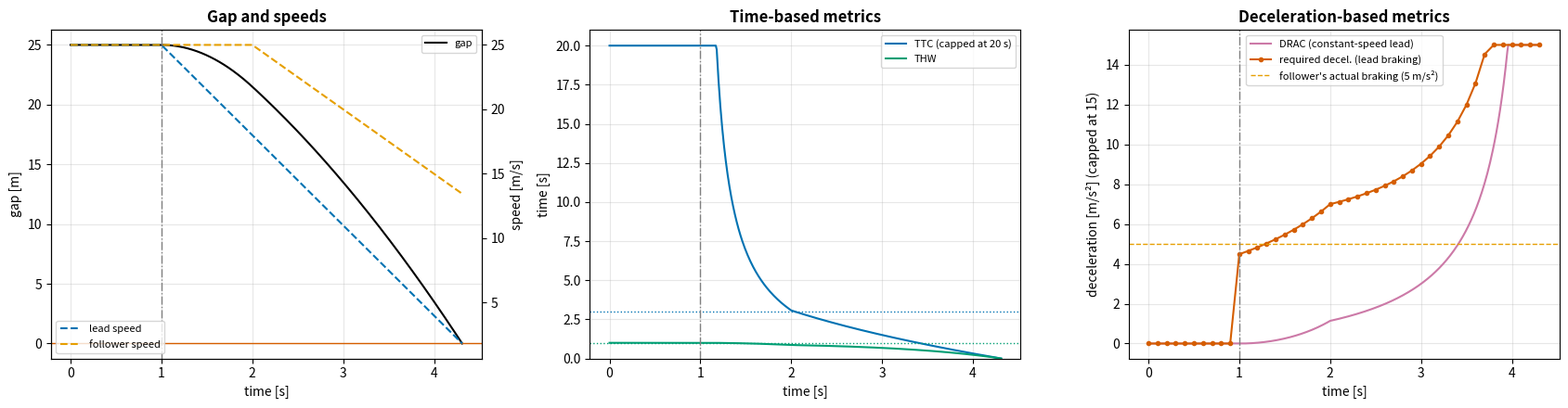
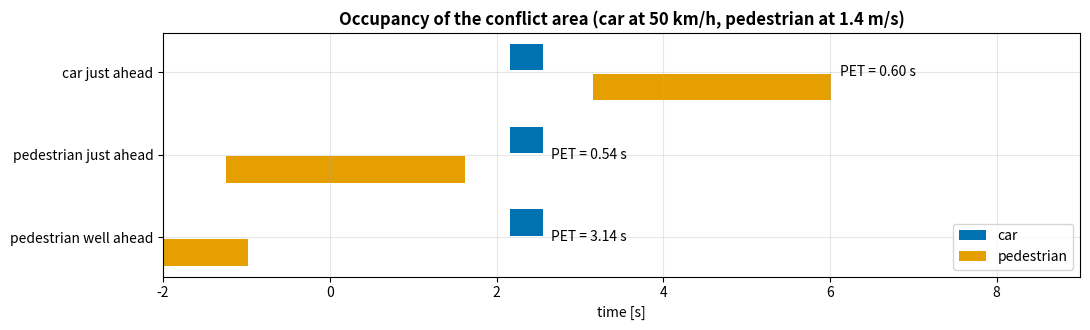
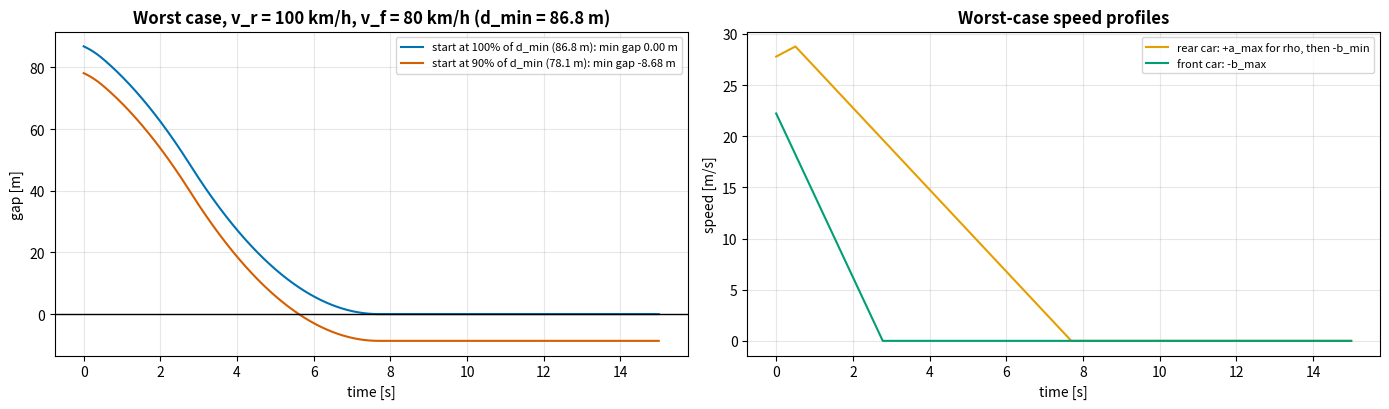
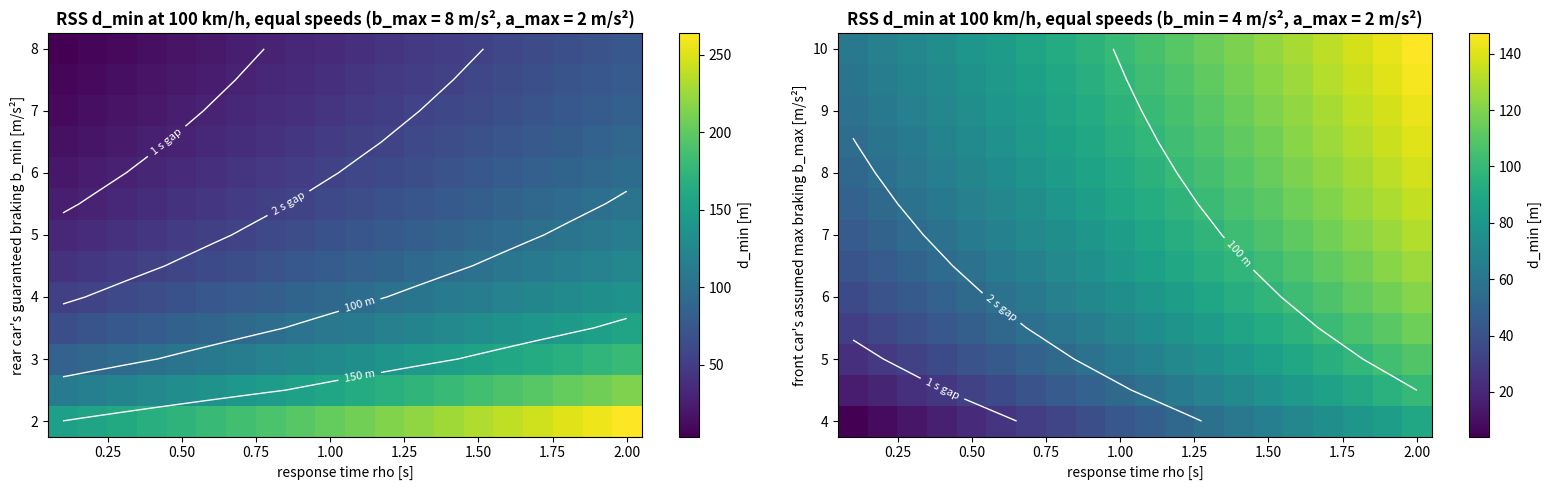
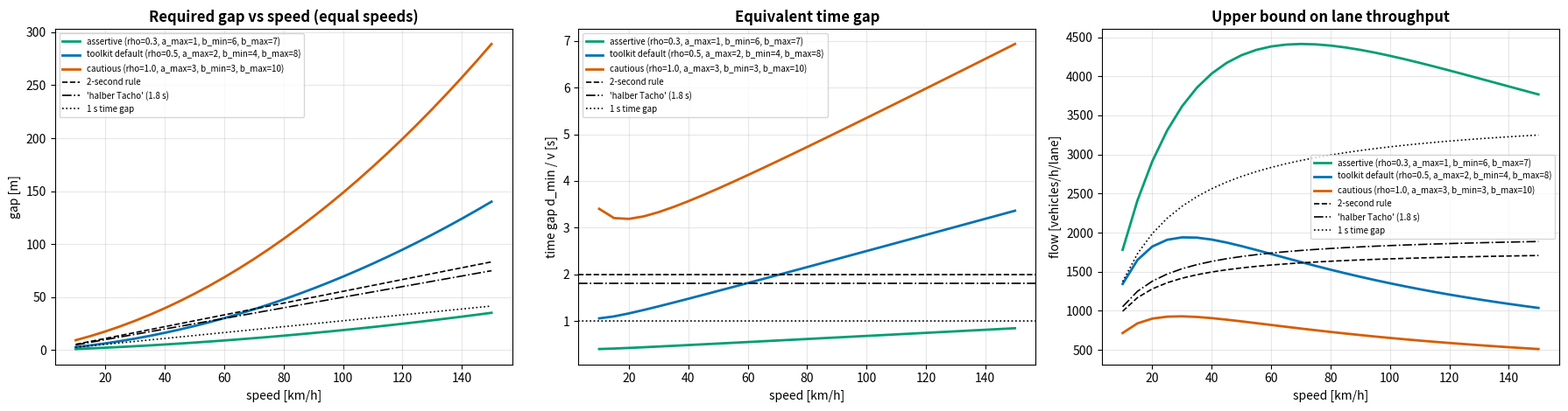
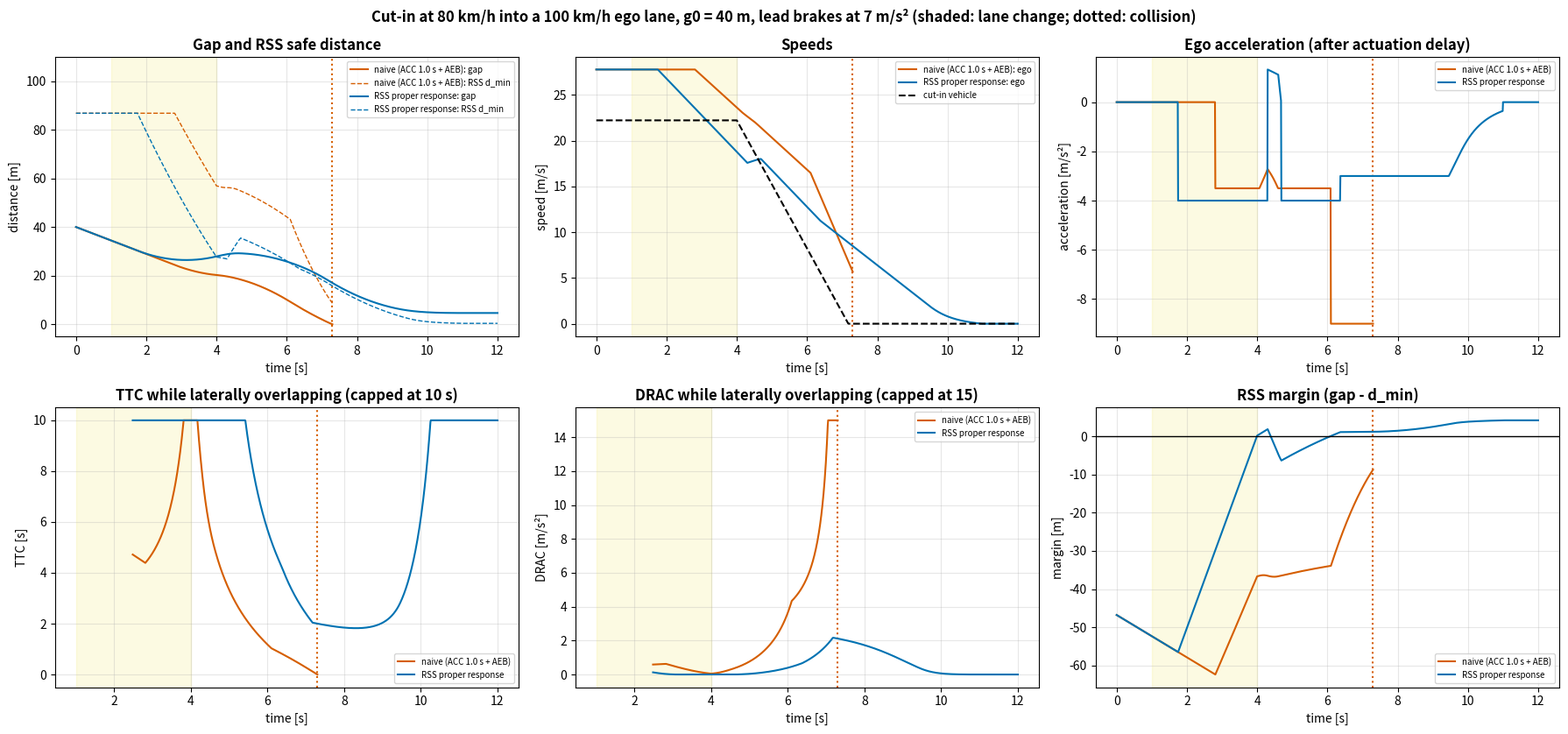
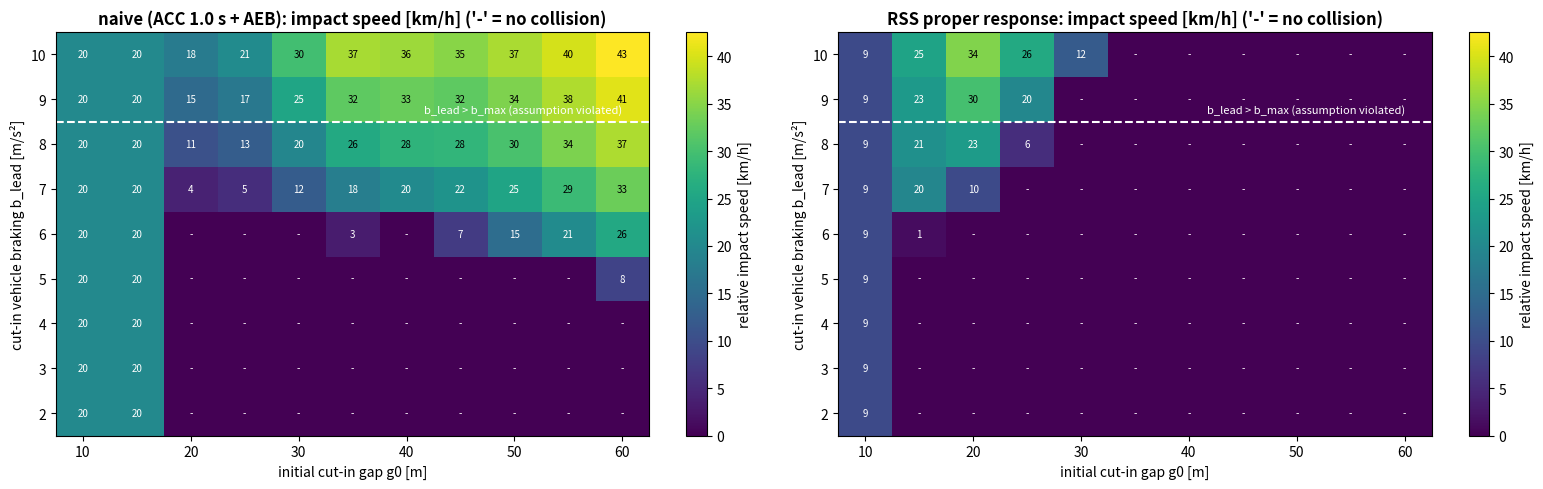

Recreate these plots in Python, in order.
# Setup: standard scientific Python only
import math
import sys
import time
import numpy as np
import pandas as pd
import matplotlib.pyplot as plt
from matplotlib.colors import ListedColormap

T0 = time.time()
rng = np.random.default_rng(42)
OI = {"orange": "#E69F00", "skyblue": "#56B4E9", "green": "#009E73", "yellow": "#F0E442",
      "blue": "#0072B2", "vermillion": "#D55E00", "purple": "#CC79A7", "black": "#000000"}
plt.rcParams.update({"figure.dpi": 100, "axes.grid": True, "grid.alpha": 0.3, "axes.titleweight": "bold"})
KMH = 1 / 3.6
print("Setup complete.")

def time_to_collision(gap_m, v_follow, v_lead):
    # TTC [s] for a follower approaching a leader on the same path (inf if not closing)
    closing = v_follow - v_lead
    if gap_m <= 0:
        return 0.0
    return gap_m / closing if closing > 0 else math.inf


def time_headway(gap_m, v_follow):
    # THW = gap / follower speed [s]
    return gap_m / v_follow if v_follow > 0 else math.inf


def drac(gap_m, v_follow, v_lead):
    # Deceleration rate to avoid crash, (v_f - v_l)^2 / (2 gap) [m/s^2] (0 if not closing)
    closing = v_follow - v_lead
    if closing <= 0:
        return 0.0
    if gap_m <= 0:
        return math.inf
    return closing ** 2 / (2 * gap_m)


def required_deceleration(gap_m, v_follow, v_lead, b_lead=0.0, a_limit=15.0, n=400):
    # Smallest constant follower deceleration [m/s^2] avoiding a collision with a lead that brakes at b_lead
    # until standstill. Evaluated by bisection on the exact piecewise kinematics; inf if above a_limit.
    if gap_m <= 0:
        return math.inf

    def min_gap(a):
        t_end = max(v_follow / a, v_lead / b_lead if b_lead > 0 else v_follow / a)
        t = np.linspace(0.0, t_end, n)
        x_f = np.where(t < v_follow / a, v_follow * t - 0.5 * a * t**2, v_follow**2 / (2 * a))
        if b_lead > 0:
            x_l = np.where(t < v_lead / b_lead, v_lead * t - 0.5 * b_lead * t**2, v_lead**2 / (2 * b_lead))
        else:
            x_l = v_lead * t
        return np.min(gap_m + x_l - x_f)

    if min_gap(1e-3) >= 0:
        return 0.0
    if min_gap(a_limit) < 0:
        return math.inf
    lo, hi = 1e-3, a_limit
    for _ in range(40):
        mid = 0.5 * (lo + hi)
        lo, hi = (lo, mid) if min_gap(mid) >= 0 else (mid, hi)
    return hi


# sanity checks against closed forms
assert abs(required_deceleration(50.0, 20.0, 0.0) - 20.0**2 / (2 * 50.0)) < 1e-3         # static obstacle
assert abs(required_deceleration(30.0, 25.0, 15.0) - drac(30.0, 25.0, 15.0)) < 1e-3       # constant-speed lead
print("Metric functions defined; closed-form sanity checks passed.")

situations = pd.DataFrame([
    # name,                                   gap,  v_f,       v_l,       b_l, lateral?
    ("A: same speed, very short gap",          8.0, 30.0,      30.0,      0.0, False),
    ("B: slow closing, long gap",             60.0, 30.0,      28.0,      0.0, False),
    ("C: fast closing, moderate gap",         40.0, 30.0,      15.0,      0.0, False),
    ("D: lead brakes hard, equal speed",      25.0, 25.0,      25.0,      7.0, False),
    ("E: adjacent car drifting into lane",    0.0,  25.0,      25.0,      0.0, True),
], columns=["situation", "gap_m", "v_f", "v_l", "b_l", "lateral"]).set_index("situation")


def evaluate(row):
    if row.lateral:      # side-by-side: there is no longitudinal gap to the other car at all
        return pd.Series({"TTC [s]": np.nan, "THW [s]": np.nan, "DRAC [m/s2]": np.nan,
                          "req. decel [m/s2]": np.nan})
    return pd.Series({"TTC [s]": time_to_collision(row.gap_m, row.v_f, row.v_l),
                      "THW [s]": time_headway(row.gap_m, row.v_f),
                      "DRAC [m/s2]": drac(row.gap_m, row.v_f, row.v_l),
                      "req. decel [m/s2]": required_deceleration(row.gap_m, row.v_f, row.v_l, row.b_l)})


table = situations.apply(evaluate, axis=1)
flags = pd.DataFrame({"TTC flags": table["TTC [s]"] < 3.0, "THW flags": table["THW [s]"] < 1.0,
                      "DRAC flags": table["DRAC [m/s2]"] > 3.0,
                      "req. decel flags": table["req. decel [m/s2]"] > 3.0})
print(pd.concat([table.round(2), flags], axis=1).to_string())
print("\nText summary:")
for s in table.index:
    raised = [c.replace(" flags", "") for c in flags.columns if flags.loc[s, c]]
    print(f"  {s}: flagged by {', '.join(raised) if raised else 'none of the longitudinal metrics'}")

def two_car_braking(gap0=25.0, v0=25.0, t_brake=1.0, b_lead=7.0, reaction=1.0, b_follow=5.0, dt=0.01, T=7.0):
    t = np.arange(0.0, T, dt)
    v_l = np.where(t < t_brake, v0, np.maximum(v0 - b_lead * (t - t_brake), 0.0))
    v_f = np.where(t < t_brake + reaction, v0, np.maximum(v0 - b_follow * (t - t_brake - reaction), 0.0))
    x_l = gap0 + np.concatenate([[0.0], np.cumsum(0.5 * (v_l[1:] + v_l[:-1]) * dt)])
    x_f = np.concatenate([[0.0], np.cumsum(0.5 * (v_f[1:] + v_f[:-1]) * dt)])
    gap = x_l - x_f
    b_now = np.where((t >= t_brake) & (v_l > 0), b_lead, 0.0)
    out = pd.DataFrame({"t": t, "gap": gap, "v_f": v_f, "v_l": v_l})
    out["TTC"] = [time_to_collision(g, a, b) for g, a, b in zip(gap, v_f, v_l)]
    out["THW"] = [time_headway(g, a) for g, a in zip(gap, v_f)]
    out["DRAC"] = [drac(g, a, b) for g, a, b in zip(gap, v_f, v_l)]
    idx = np.arange(0, len(t), 10)                       # required deceleration every 0.1 s (bisection is costlier)
    out["req_decel"] = np.nan
    out.loc[idx, "req_decel"] = [required_deceleration(gap[i], v_f[i], v_l[i], b_now[i]) if gap[i] > 0 else np.inf
                                 for i in idx]
    return out


ts = two_car_braking()
end = ts["gap"].le(0).idxmax() if ts["gap"].le(0).any() else len(ts) - 1
ts = ts.iloc[:end + 1]
fig, axes = plt.subplots(1, 3, figsize=(17, 4.5))
axes[0].plot(ts.t, ts.gap, color=OI["black"], label="gap"); axes[0].axhline(0, color=OI["vermillion"], lw=1)
axes[0].legend(loc="upper right", fontsize=8)
axes[0].set(title="Gap and speeds", xlabel="time [s]", ylabel="gap [m]")
ax2 = axes[0].twinx(); ax2.plot(ts.t, ts.v_l, color=OI["blue"], ls="--", label="lead speed")
ax2.plot(ts.t, ts.v_f, color=OI["orange"], ls="--", label="follower speed"); ax2.set_ylabel("speed [m/s]")
ax2.legend(loc="lower left", fontsize=8); ax2.grid(False)
axes[1].plot(ts.t, np.minimum(ts.TTC, 20), color=OI["blue"], label="TTC (capped at 20 s)")
axes[1].plot(ts.t, ts.THW, color=OI["green"], label="THW")
axes[1].axhline(3.0, color=OI["blue"], ls=":", lw=1); axes[1].axhline(1.0, color=OI["green"], ls=":", lw=1)
axes[1].set(title="Time-based metrics", xlabel="time [s]", ylabel="time [s]", ylim=(0, 21)); axes[1].legend(fontsize=8)
rd = ts.dropna(subset=["req_decel"])
axes[2].plot(ts.t, np.minimum(ts.DRAC, 15), color=OI["purple"], label="DRAC (constant-speed lead)")
axes[2].plot(rd.t, np.minimum(rd.req_decel, 15), "o-", ms=3, color=OI["vermillion"], label="required decel. (lead braking)")
axes[2].axhline(5.0, color=OI["orange"], ls="--", lw=1, label="follower's actual braking (5 m/s²)")
axes[2].set(title="Deceleration-based metrics", xlabel="time [s]", ylabel="deceleration [m/s²] (capped at 15)")
axes[2].legend(fontsize=8)
for a in axes: a.axvline(1.0, color="grey", lw=1, ls="-.")
plt.tight_layout(); plt.show()

t_req = rd.loc[rd.req_decel > 5.0, "t"].min()
t_ttc = ts.loc[ts.TTC < 3.0, "t"].min()
t_drac = ts.loc[ts.DRAC > 5.0, "t"].min()
collided = bool(ts["gap"].iloc[-1] <= 0)
print(f"Lead starts braking at t = 1.0 s. Required deceleration first exceeds the follower's 5 m/s² at t = {t_req:.1f} s; "
      f"TTC first drops below 3 s at t = {t_ttc:.2f} s; DRAC first exceeds 5 m/s² at t = {t_drac:.2f} s.")
print(f"Text summary: the follower {'collides with' if collided else 'stops behind'} the lead "
      f"{'at t = %.2f s' % ts.t.iloc[-1] if collided else ''}; the constant-speed metrics react "
      f"{t_ttc - t_req:.2f} s (TTC) and {t_drac - t_req:.2f} s (DRAC) later than the required deceleration.")

def occupancy_interval(pos_entry, length, speed):
    # time interval [s] during which an object moving at constant speed occupies an area of given length
    return pos_entry / speed, (pos_entry + length) / speed


def pet(first, second):
    # PET = second entry - first exit (negative would mean simultaneous occupancy, i.e. a collision)
    return second[0] - first[1]


CAR_LEN, PED_LEN = 4.5, 0.5            # occupied lengths along the respective paths [m]
LANE_W = 3.5                           # conflict area: width of the car's lane (ped path) x pedestrian corridor (car path)
v_car = 50 * KMH
variants = {"pedestrian well ahead": 6.0, "pedestrian just ahead": 3.4, "car just ahead": -1.0}
fig, ax = plt.subplots(figsize=(11, 3.4))
rows = []
for k, (name, ped_lead) in enumerate(variants.items()):
    car_iv = occupancy_interval(30.0, 1.0 + CAR_LEN, v_car)             # car 30 m before the 1 m-wide crossing corridor
    t_ped_entry = car_iv[0] - ped_lead
    ped_iv = (t_ped_entry, t_ped_entry + (LANE_W + PED_LEN) / 1.4)       # pedestrian at 1.4 m/s across the lane
    first, second = (ped_iv, car_iv) if ped_iv[0] < car_iv[0] else (car_iv, ped_iv)
    p = pet(first, second)
    rows.append({"variant": name, "first through": "pedestrian" if first is ped_iv else "car", "PET [s]": p,
                 "collision": p < 0})
    for iv, c, lab in [(car_iv, OI["blue"], "car"), (ped_iv, OI["orange"], "pedestrian")]:
        ax.barh(k + (0.18 if lab == "car" else -0.18), iv[1] - iv[0], left=iv[0], height=0.32, color=c,
                label=lab if k == 0 else None)
    ax.annotate(f"PET = {p:.2f} s", (max(car_iv[1], ped_iv[1]) + 0.1, k), va="center")
ax.set_yticks(range(len(variants))); ax.set_yticklabels(list(variants))
ax.set(title="Occupancy of the conflict area (car at 50 km/h, pedestrian at 1.4 m/s)", xlabel="time [s]", xlim=(-2, 9))
ax.legend(loc="lower right"); plt.tight_layout(); plt.show()
pet_df = pd.DataFrame(rows).set_index("variant")
print(pet_df.round(2).to_string())
print(f"\nText summary: PET ranges from {pet_df['PET [s]'].min():.1f} s to {pet_df['PET [s]'].max():.1f} s with "
      f"{int(pet_df['collision'].sum())} collision(s); the smallest PET marks the nearest miss. A same-path TTC is "
      f"undefined here because the paths cross instead of following each other.")

def rss_safe_longitudinal_distance(v_rear, v_front, rho=0.5, a_max_accel=2.0, b_min_brake=4.0, b_max_brake=8.0):
    # Minimal safe longitudinal distance [m], same direction (Shalev-Shwartz et al., 2017, Lemma 2).
    # Accelerations are positive magnitudes [m/s^2]; speeds [m/s]; rho [s].
    if min(rho, a_max_accel, b_min_brake, b_max_brake) < 0 or b_min_brake == 0 or b_max_brake == 0:
        raise ValueError("parameters must be positive")
    v_after = v_rear + rho * a_max_accel
    d = (v_rear * rho + 0.5 * a_max_accel * rho ** 2
         + v_after ** 2 / (2 * b_min_brake) - v_front ** 2 / (2 * b_max_brake))
    return max(d, 0.0)


# The toolkit's unit tests, reproduced here
assert abs(rss_safe_longitudinal_distance(0, 0) - 0.375) < 1e-12
d25 = rss_safe_longitudinal_distance(25, 25)
assert rss_safe_longitudinal_distance(30, 25) > d25 > rss_safe_longitudinal_distance(25, 30)
assert rss_safe_longitudinal_distance(0, 50) == 0.0

# Cross-check against the repository toolkit when the notebook runs inside the repo (skipped in Colab)
try:
    sys.path.insert(0, "..")
    from avsafety import sotif as _tk
    grid = rng.uniform([0, 0, 0.1, 0.5, 1.0, 1.0], [45, 45, 2.0, 4.0, 9.0, 12.0], size=(500, 6))
    diff = max(abs(rss_safe_longitudinal_distance(*g) - _tk.rss_safe_longitudinal_distance(*g)) for g in grid)
    diff_m = max(abs(f(*a) - g(*a)) for f, g, a in
                 [(time_to_collision, _tk.time_to_collision, (30.0, 25.0, 20.0)),
                  (time_headway, _tk.time_headway, (30.0, 25.0)), (drac, _tk.drac, (30.0, 25.0, 20.0))])
    print(f"Cross-check with avsafety.sotif on 500 random parameter sets: max |difference| = {diff:.2e} m; "
          f"TTC/THW/DRAC max difference = {diff_m:.2e}")
except ImportError:
    print("avsafety toolkit not found (e.g. running in Colab): cross-check skipped; the unit tests above passed.")

for v_kmh in (50, 100, 130):
    v = v_kmh * KMH
    d = rss_safe_longitudinal_distance(v, v)
    print(f"Equal speeds {v_kmh:>3} km/h: d_min = {d:6.1f} m  (time gap {d / v:.2f} s)")

def worst_case_gap(d0, v_r, v_f, rho=0.5, a_max=2.0, b_min=4.0, b_max=8.0, dt=1e-3, T=15.0):
    t = np.arange(0.0, T, dt)
    v_rear = np.where(t < rho, v_r + a_max * t, np.maximum(v_r + a_max * rho - b_min * (t - rho), 0.0))
    v_front = np.maximum(v_f - b_max * t, 0.0)
    x_r = np.concatenate([[0.0], np.cumsum(0.5 * (v_rear[1:] + v_rear[:-1]) * dt)])
    x_f = d0 + np.concatenate([[0.0], np.cumsum(0.5 * (v_front[1:] + v_front[:-1]) * dt)])
    return t, x_f - x_r, v_rear, v_front


v_r, v_f = 100 * KMH, 80 * KMH
dmin = rss_safe_longitudinal_distance(v_r, v_f)
fig, axes = plt.subplots(1, 2, figsize=(14, 4.2))
for frac, c in [(1.0, OI["blue"]), (0.9, OI["vermillion"])]:
    t, gap, vr_, vf_ = worst_case_gap(frac * dmin, v_r, v_f)
    axes[0].plot(t, gap, color=c, label=f"start at {frac:.0%} of d_min ({frac * dmin:.1f} m): min gap {gap.min():.2f} m")
    if frac == 1.0:
        axes[1].plot(t, vr_, color=OI["orange"], label="rear car: +a_max for rho, then -b_min")
        axes[1].plot(t, vf_, color=OI["green"], label="front car: -b_max")
axes[0].axhline(0, color=OI["black"], lw=1)
axes[0].set(title=f"Worst case, v_r = 100 km/h, v_f = 80 km/h (d_min = {dmin:.1f} m)", xlabel="time [s]",
            ylabel="gap [m]"); axes[0].legend(fontsize=8)
axes[1].set(title="Worst-case speed profiles", xlabel="time [s]", ylabel="speed [m/s]"); axes[1].legend(fontsize=8)
plt.tight_layout(); plt.show()
g_ok = worst_case_gap(dmin, v_r, v_f)[1].min(); g_bad = worst_case_gap(0.9 * dmin, v_r, v_f)[1].min()
print(f"Text summary: starting at d_min the worst-case minimum gap is {g_ok:.3f} m (zero up to discretisation); "
      f"starting at 0.9 d_min it is {g_bad:.2f} m, i.e. a collision.")

def rss_safe_lateral_distance(v1, v2, rho=0.5, a_lat_max_accel=0.2, b_lat_min_brake=0.8, mu=0.5):
    # Minimal safe lateral distance [m] (Lemma 4); c1 is left of c2, velocities positive to the right [m/s]
    v1r = v1 + rho * a_lat_max_accel
    v2r = v2 - rho * a_lat_max_accel
    inner = ((v1 + v1r) / 2 * rho + v1r ** 2 / (2 * b_lat_min_brake)
             - ((v2 + v2r) / 2 * rho - v2r ** 2 / (2 * b_lat_min_brake)))
    return mu + max(inner, 0.0)


for v_lat in (0.0, 0.5, 1.0, 1.5):
    print(f"Car on the left drifting right at {v_lat:.1f} m/s towards a car with zero lateral speed: "
          f"lateral d_min = {rss_safe_lateral_distance(v_lat, 0.0):.2f} m")

v = 100 * KMH
rhos = np.round(np.arange(0.1, 2.01, 0.1), 2)
bmins = np.round(np.arange(2.0, 8.01, 0.5), 2)
bmaxs = np.round(np.arange(4.0, 10.01, 0.5), 2)
H1 = np.array([[rss_safe_longitudinal_distance(v, v, rho=r, b_min_brake=b) for r in rhos] for b in bmins])
H2 = np.array([[rss_safe_longitudinal_distance(v, v, rho=r, b_max_brake=b) for r in rhos] for b in bmaxs])

fig, axes = plt.subplots(1, 2, figsize=(16, 5))
for ax, Hm, ys, ylab, fixed in [(axes[0], H1, bmins, "rear car's guaranteed braking b_min [m/s²]", "b_max = 8 m/s²"),
                                (axes[1], H2, bmaxs, "front car's assumed max braking b_max [m/s²]", "b_min = 4 m/s²")]:
    im = ax.imshow(Hm, origin="lower", aspect="auto", cmap="viridis",
                   extent=[rhos[0] - 0.05, rhos[-1] + 0.05, ys[0] - 0.25, ys[-1] + 0.25])
    cs = ax.contour(rhos, ys, Hm, levels=[v * 1.0, v * 2.0, 100, 150], colors="white", linewidths=1)
    ax.clabel(cs, fmt={v * 1.0: "1 s gap", v * 2.0: "2 s gap", 100: "100 m", 150: "150 m"}, fontsize=8)
    ax.set(title=f"RSS d_min at 100 km/h, equal speeds ({fixed}, a_max = 2 m/s²)",
           xlabel="response time rho [s]", ylabel=ylab)
    ax.grid(False)
    plt.colorbar(im, ax=ax, label="d_min [m]")
plt.tight_layout(); plt.show()

base = rss_safe_longitudinal_distance(v, v)
sens = {"rho +0.1 s": rss_safe_longitudinal_distance(v, v, rho=0.6) - base,
        "a_max +0.5 m/s²": rss_safe_longitudinal_distance(v, v, a_max_accel=2.5) - base,
        "b_min -0.5 m/s²": rss_safe_longitudinal_distance(v, v, b_min_brake=3.5) - base,
        "b_max +0.5 m/s²": rss_safe_longitudinal_distance(v, v, b_max_brake=8.5) - base}
print(f"Baseline d_min at 100 km/h: {base:.1f} m. Change for a small perturbation of one parameter:")
for k, dv in sorted(sens.items(), key=lambda kv: -abs(kv[1])):
    print(f"  {k:<18} {dv:+6.1f} m")
print(f"Text summary: the most sensitive parameter (for these perturbations) is '{max(sens, key=lambda k: abs(sens[k]))}'.")

PARAM_SETS = {
    "assertive (rho=0.3, a_max=1, b_min=6, b_max=7)": dict(rho=0.3, a_max_accel=1.0, b_min_brake=6.0, b_max_brake=7.0),
    "toolkit default (rho=0.5, a_max=2, b_min=4, b_max=8)": dict(),
    "cautious (rho=1.0, a_max=3, b_min=3, b_max=10)": dict(rho=1.0, a_max_accel=3.0, b_min_brake=3.0, b_max_brake=10.0),
}
PCOL = [OI["green"], OI["blue"], OI["vermillion"]]
speeds_kmh = np.arange(10, 151, 5)
L_VEH = 4.5
fig, axes = plt.subplots(1, 3, figsize=(18, 4.8))
rows = []
for (name, p), c in zip(PARAM_SETS.items(), PCOL):
    d = np.array([rss_safe_longitudinal_distance(s * KMH, s * KMH, **p) for s in speeds_kmh])
    axes[0].plot(speeds_kmh, d, color=c, lw=2, label=name)
    axes[1].plot(speeds_kmh, d / (speeds_kmh * KMH), color=c, lw=2, label=name)
    axes[2].plot(speeds_kmh, 3600 * speeds_kmh * KMH / (d + L_VEH), color=c, lw=2, label=name)
    for s in (50, 100, 130):
        rows.append({"parameter set": name.split(" (")[0], "speed [km/h]": s,
                     "d_min [m]": rss_safe_longitudinal_distance(s * KMH, s * KMH, **p),
                     "time gap [s]": rss_safe_longitudinal_distance(s * KMH, s * KMH, **p) / (s * KMH)})
for tg, ls, lab in [(2.0, "--", "2-second rule"), (1.8, "-.", "'halber Tacho' (1.8 s)"), (1.0, ":", "1 s time gap")]:
    axes[0].plot(speeds_kmh, tg * speeds_kmh * KMH, color=OI["black"], ls=ls, lw=1.2, label=lab)
    axes[1].axhline(tg, color=OI["black"], ls=ls, lw=1.2, label=lab)
    axes[2].plot(speeds_kmh, 3600 * speeds_kmh * KMH / (tg * speeds_kmh * KMH + L_VEH), color=OI["black"], ls=ls, lw=1.2,
                 label=lab)
axes[0].set(title="Required gap vs speed (equal speeds)", xlabel="speed [km/h]", ylabel="gap [m]")
axes[1].set(title="Equivalent time gap", xlabel="speed [km/h]", ylabel="time gap d_min / v [s]")
axes[2].set(title="Upper bound on lane throughput", xlabel="speed [km/h]", ylabel="flow [vehicles/h/lane]")
for a in axes: a.legend(fontsize=7)
plt.tight_layout(); plt.show()

tg_df = pd.DataFrame(rows).pivot_table(index="parameter set", columns="speed [km/h]", values="time gap [s]")
print("Equivalent RSS time gap [s] at equal speeds:")
print(tg_df.round(2).to_string())
d_def = tg_df.loc["toolkit default"]
print(f"\nText summary: with the toolkit defaults the RSS time gap is {d_def[50]:.2f} s at 50 km/h and "
      f"{d_def[130]:.2f} s at 130 km/h, i.e. {'longer' if d_def[130] > 2.0 else 'shorter'} than the 2-second rule at "
      f"motorway speed. The time gap grows with speed because braking distance grows with v², "
      f"unlike a constant-time-gap rule.")

W_VEH, LANE = 1.8, 3.5              # vehicle width, lane width [m]
RSS_LONG = dict(rho=0.5, a_max_accel=2.0, b_min_brake=4.0, b_max_brake=8.0)
V_SET = 100 * KMH


def naive_controller(o, time_gap=1.0, aeb_ttc=1.5):
    if not o["in_lane"]:
        return float(np.clip(0.5 * (V_SET - o["v_e"]), -3.5, 1.5))
    a = 0.3 * (o["gap"] - (2.0 + time_gap * o["v_e"])) + 0.8 * (o["v_l"] - o["v_e"])
    a = float(np.clip(a, -3.5, 1.5))
    if time_to_collision(o["gap"], o["v_e"], o["v_l"]) < aeb_ttc:
        a = -9.0                                            # emergency braking
    return a


def rss_controller(o, b_min=RSS_LONG["b_min_brake"]):
    if o["lat_danger"] and o["long_danger"]:
        return -b_min                                       # longitudinal proper response (minimum required)
    if o["lat_overlap"] or o["lat_danger"]:
        a = 0.3 * (o["gap"] - (o["dmin"] + 5.0)) + 0.8 * (o["v_l"] - o["v_e"])
        return float(np.clip(a, -3.0, 2.0))
    return float(np.clip(0.5 * (V_SET - o["v_e"]), -3.0, 2.0))


def simulate_cut_in(controller, gap0=40.0, v_e0=100 * KMH, v_l0=80 * KMH, t_ci=1.0, T_lc=3.0, b_lead=7.0,
                    delay=0.3, dt=0.01, T=12.0):
    t_brake = t_ci + T_lc
    n = int(round(T / dt)) + 1
    buf = [0.0] * int(round(delay / dt))                   # actuation delay line
    x_e, v_e, x_l, v_l = 0.0, v_e0, gap0, v_l0
    rec = {k: [] for k in ["t", "gap", "v_e", "v_l", "y", "a_e", "dmin", "dlat", "dlat_min", "danger",
                           "TTC", "THW", "DRAC"]}
    collided, v_impact = False, 0.0
    t_long_danger = t_lat_danger = None
    for k in range(n):
        t = k * dt
        if t < t_ci:
            y, vy = LANE, 0.0
        elif t < t_ci + T_lc:
            ph = math.pi * (t - t_ci) / T_lc
            y, vy = LANE * (1 + math.cos(ph)) / 2, -LANE * math.pi / (2 * T_lc) * math.sin(ph)
        else:
            y, vy = 0.0, 0.0
        a_l = -b_lead if (t >= t_brake and v_l > 0) else 0.0
        gap = x_l - x_e
        lat_gap = max(y - W_VEH, 0.0)                        # cut-in car on the left of the ego car
        dlat_min = rss_safe_lateral_distance(-vy, 0.0)        # its rightward lateral speed is -vy >= 0
        dmin = rss_safe_longitudinal_distance(v_e, v_l, **RSS_LONG)
        lat_danger, long_danger = lat_gap < dlat_min, gap < dmin
        if long_danger and t_long_danger is None: t_long_danger = t
        if lat_danger and t_lat_danger is None: t_lat_danger = t
        overlap = y < W_VEH
        o = dict(gap=gap, v_e=v_e, v_l=v_l, dmin=dmin, in_lane=y < LANE / 2, lat_overlap=overlap,
                 lat_danger=lat_danger, long_danger=long_danger)
        buf.append(controller(o))
        a_e = float(np.clip(buf.pop(0), -9.0, 2.0))
        if v_e <= 0 and a_e < 0:
            a_e = 0.0
        for key, val in [("t", t), ("gap", gap), ("v_e", v_e), ("v_l", v_l), ("y", y), ("a_e", a_e), ("dmin", dmin),
                         ("dlat", lat_gap), ("dlat_min", dlat_min), ("danger", lat_danger and long_danger),
                         ("TTC", time_to_collision(gap, v_e, v_l) if overlap else np.inf),
                         ("THW", time_headway(gap, v_e) if overlap else np.inf),
                         ("DRAC", drac(gap, v_e, v_l) if overlap else 0.0)]:
            rec[key].append(val)
        if overlap and gap <= 0:
            collided, v_impact = True, v_e - v_l
            break
        x_e += v_e * dt + 0.5 * a_e * dt * dt; v_e = max(v_e + a_e * dt, 0.0)
        x_l += v_l * dt + 0.5 * a_l * dt * dt; v_l = max(v_l + a_l * dt, 0.0)
    rec = pd.DataFrame(rec)
    info = dict(collided=collided, v_impact=v_impact, t_long_danger=t_long_danger, t_lat_danger=t_lat_danger)
    return rec, info


CONTROLLERS = {"naive (ACC 1.0 s + AEB)": naive_controller, "RSS proper response": rss_controller}
CCOL = {"naive (ACC 1.0 s + AEB)": OI["vermillion"], "RSS proper response": OI["blue"]}
runs = {name: simulate_cut_in(c) for name, c in CONTROLLERS.items()}
for name, (rec, info) in runs.items():
    print(f"{name:<26} collision: {info['collided']}"
          + (f" (impact speed {info['v_impact']:.1f} m/s = {info['v_impact'] / KMH:.0f} km/h)" if info["collided"] else ""))

fig, axes = plt.subplots(2, 3, figsize=(18, 8.5))
for name, (rec, info) in runs.items():
    c = CCOL[name]
    ov = rec[rec.y < W_VEH]
    axes[0, 0].plot(rec.t, rec.gap, color=c, label=f"{name}: gap")
    axes[0, 0].plot(rec.t, rec.dmin, color=c, ls="--", lw=1, label=f"{name}: RSS d_min")
    axes[0, 1].plot(rec.t, rec.v_e, color=c, label=f"{name}: ego")
    axes[0, 2].plot(rec.t, rec.a_e, color=c, label=name)
    axes[1, 0].plot(ov.t, np.minimum(ov.TTC, 10), color=c, label=name)
    axes[1, 1].plot(ov.t, np.minimum(ov.DRAC, 15), color=c, label=name)
    axes[1, 2].plot(rec.t, rec.gap - rec.dmin, color=c, label=name)
    if info["collided"]:
        for ax in axes.ravel():
            ax.axvline(rec.t.iloc[-1], color=c, ls=":", lw=1.5)
rec0 = runs["RSS proper response"][0]
axes[0, 1].plot(rec0.t, rec0.v_l, color=OI["black"], ls="--", label="cut-in vehicle")
axes[0, 0].set(title="Gap and RSS safe distance", xlabel="time [s]", ylabel="distance [m]", ylim=(-5, 110))
axes[0, 1].set(title="Speeds", xlabel="time [s]", ylabel="speed [m/s]")
axes[0, 2].set(title="Ego acceleration (after actuation delay)", xlabel="time [s]", ylabel="acceleration [m/s²]")
axes[1, 0].set(title="TTC while laterally overlapping (capped at 10 s)", xlabel="time [s]", ylabel="TTC [s]")
axes[1, 1].set(title="DRAC while laterally overlapping (capped at 15)", xlabel="time [s]", ylabel="DRAC [m/s²]")
axes[1, 2].axhline(0, color=OI["black"], lw=1)
axes[1, 2].set(title="RSS margin (gap - d_min)", xlabel="time [s]", ylabel="margin [m]")
for ax in axes.ravel():
    ax.axvspan(1.0, 4.0, color=OI["yellow"], alpha=0.15)
    ax.legend(fontsize=7)
plt.suptitle("Cut-in at 80 km/h into a 100 km/h ego lane, g0 = 40 m, lead brakes at 7 m/s² (shaded: lane change; "
             "dotted: collision)", fontweight="bold")
plt.tight_layout(); plt.show()

summ = []
for name, (rec, info) in runs.items():
    ov = rec[(rec.y < W_VEH) & (rec.gap > 0)]
    first_brake = rec.loc[rec.a_e < -0.5, "t"].min()
    summ.append({"controller": name, "collision": info["collided"], "impact speed [km/h]": info["v_impact"] / KMH,
                 "first braking [s]": first_brake, "min TTC [s]": ov.TTC.min(), "min THW [s]": ov.THW.min(),
                 "max DRAC [m/s2]": ov.DRAC.max(), "time RSS-unsafe [s]": (rec.gap < rec.dmin).sum() * 0.01,
                 "peak decel [m/s2]": -rec.a_e.min()})
summ = pd.DataFrame(summ).set_index("controller")
print(summ.round(2).to_string())
n, r = summ.loc["naive (ACC 1.0 s + AEB)"], summ.loc["RSS proper response"]
print(f"\nText summary: the RSS controller starts braking at t = {r['first braking [s]']:.2f} s, "
      f"{n['first braking [s]'] - r['first braking [s]']:.2f} s earlier than the naive controller, because the lateral "
      f"distance becomes unsafe before the cut-in vehicle enters the lane. Outcome: naive "
      f"{'collides at %.0f km/h' % n['impact speed [km/h]'] if n['collision'] else 'avoids the collision'}; RSS "
      f"{'collides at %.0f km/h' % r['impact speed [km/h]'] if r['collision'] else 'avoids the collision'} "
      f"with a peak deceleration of {r['peak decel [m/s2]']:.1f} m/s².")

g_grid = np.arange(10, 61, 5)
b_grid = np.arange(2, 11, 1)
t_sweep = time.time()
impact = {name: np.zeros((len(b_grid), len(g_grid))) for name in CONTROLLERS}
cause = []
for i, bl in enumerate(b_grid):
    for j, g0 in enumerate(g_grid):
        for name, c in CONTROLLERS.items():
            rec, info = simulate_cut_in(c, gap0=float(g0), b_lead=float(bl))
            impact[name][i, j] = info["v_impact"] / KMH if info["collided"] else 0.0
            if name == "RSS proper response" and info["collided"]:
                cause.append({"g0": g0, "b_lead": bl, "within b_max": bl <= RSS_LONG["b_max_brake"],
                              "long. unsafe before lateral danger": info["t_long_danger"] <= info["t_lat_danger"]})
print(f"{len(b_grid) * len(g_grid) * len(CONTROLLERS)} simulations in {time.time() - t_sweep:.1f} s")

vmax = max(m.max() for m in impact.values())
fig, axes = plt.subplots(1, 2, figsize=(16, 5))
for ax, (name, M) in zip(axes, impact.items()):
    im = ax.imshow(M, origin="lower", aspect="auto", cmap="viridis", vmin=0, vmax=vmax,
                   extent=[g_grid[0] - 2.5, g_grid[-1] + 2.5, b_grid[0] - 0.5, b_grid[-1] + 0.5])
    ax.axhline(RSS_LONG["b_max_brake"] + 0.5, color="white", ls="--", lw=1.5)
    ax.text(g_grid[-1], RSS_LONG["b_max_brake"] + 0.7, "b_lead > b_max (assumption violated)", color="white",
            ha="right", fontsize=8)
    for (a, b), val in np.ndenumerate(M):
        ax.text(g_grid[b], b_grid[a], "-" if val == 0 else f"{val:.0f}", ha="center", va="center", fontsize=7,
                color="black" if val > 0.6 * vmax else "white")
    ax.set(title=f"{name}: impact speed [km/h] ('-' = no collision)", xlabel="initial cut-in gap g0 [m]",
           ylabel="cut-in vehicle braking b_lead [m/s²]")
    ax.grid(False)
    plt.colorbar(im, ax=ax, label="relative impact speed [km/h]")
plt.tight_layout(); plt.show()

cause = pd.DataFrame(cause)
n_cells = impact["naive (ACC 1.0 s + AEB)"].size
n_naive = int((impact["naive (ACC 1.0 s + AEB)"] > 0).sum()); n_rss = int((impact["RSS proper response"] > 0).sum())
print(f"Collisions: naive {n_naive}/{n_cells}, RSS {n_rss}/{n_cells}.")
if len(cause):
    inside = cause[cause["within b_max"]]
    print(f"RSS collisions with b_lead <= b_max: {len(inside)}; in "
          f"{int(inside['long. unsafe before lateral danger'].sum()) if len(inside) else 0} of them the longitudinal "
          f"distance was already unsafe when the lateral danger began, i.e. the dangerous situation was created by the "
          f"cut-in vehicle's lateral manoeuvre (its lateral proper response was violated).")
    print(f"RSS collisions with b_lead > b_max: {int((~cause['within b_max']).sum())}.")
both = int(((impact["naive (ACC 1.0 s + AEB)"] == 0) & (impact["RSS proper response"] > 0)).sum())
print(f"Cells where RSS collides but the naive controller does not: {both}.")

v_r = v_f = 100 * KMH
d_true = rss_safe_longitudinal_distance(v_r, v_f)
rows = []
for sigma_v in (0.0, 0.5, 1.0, 2.0):
    for latency in (0.0, 0.1, 0.3):
        # conservative use of the estimate: rear speed + 2 sigma, front speed - 2 sigma, response time + latency
        d_cons = rss_safe_longitudinal_distance(v_r + 2 * sigma_v, max(v_f - 2 * sigma_v, 0.0), rho=0.5 + latency)
        rows.append({"speed sigma [m/s]": sigma_v, "extra latency [s]": latency, "d_min [m]": d_cons,
                     "increase vs exact state [m]": d_cons - d_true})
unc = pd.DataFrame(rows).pivot_table(index="speed sigma [m/s]", columns="extra latency [s]",
                                     values="increase vs exact state [m]")
print(f"Exact-state d_min at 100 km/h: {d_true:.1f} m. Additional distance [m] when uncertainty is handled conservatively:")
print(unc.round(1).to_string())
print(f"\nText summary: a speed uncertainty of 1 m/s (2-sigma bound on both cars) and 0.1 s extra latency add "
      f"{unc.loc[1.0, 0.1]:.1f} m ({unc.loc[1.0, 0.1] / d_true:.0%}) to the required gap.")
